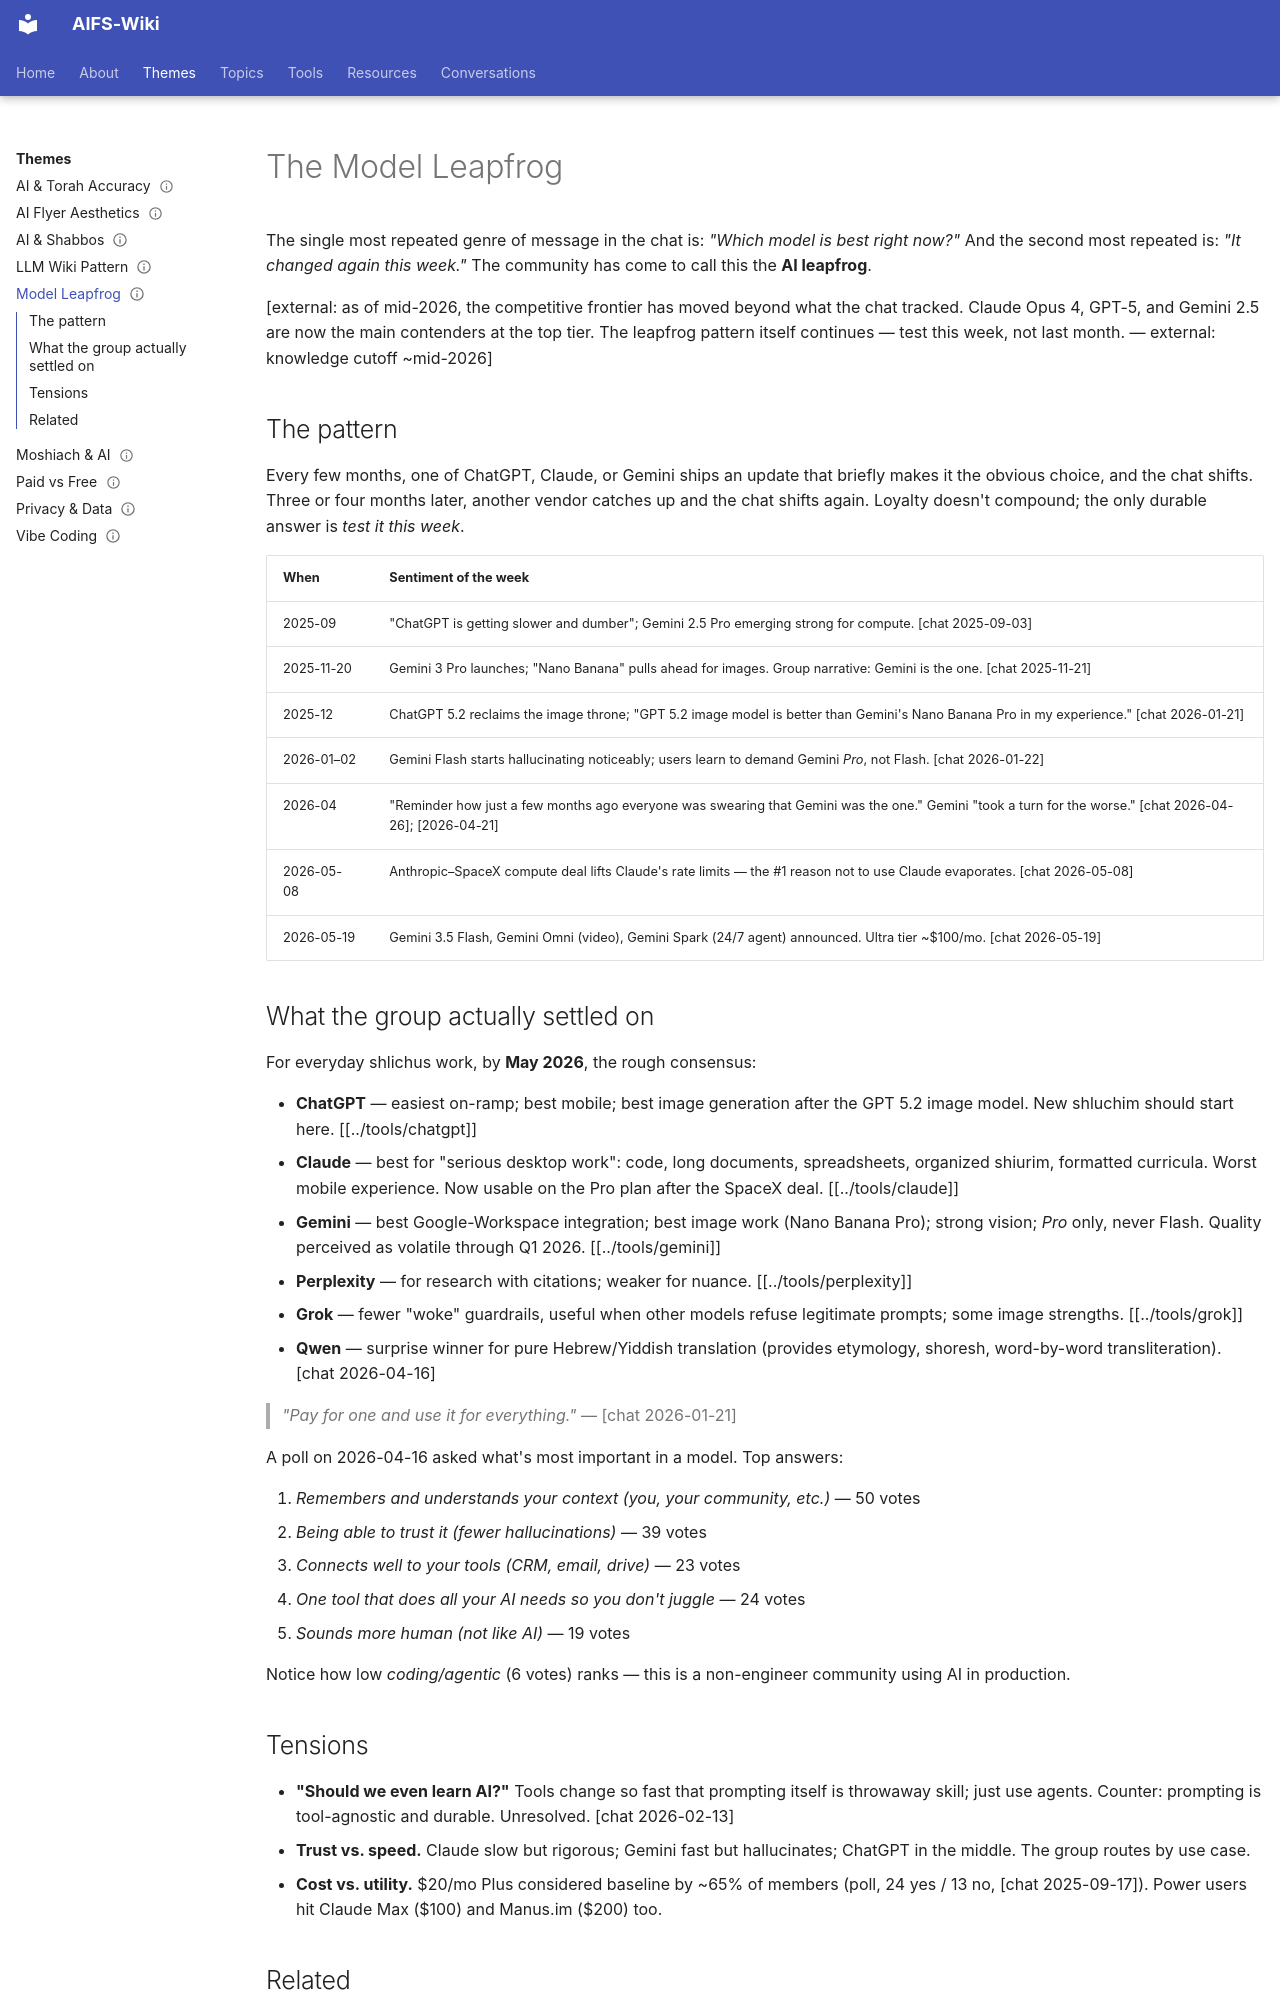

repository: AIFORSHLICHUS/AIFS-Wiki · page: themes/model-leapfrog/index.html · generator: mkdocs

---
type: theme
slug: model-leapfrog
aliases: [model comparison, claude vs gpt vs gemini, the leapfrog]
status: maintained
sources: [chat.txt]
updated: 2026-05-25
---

# The Model Leapfrog

The single most repeated genre of message in the chat is: *"Which model
is best right now?"* And the second most repeated is: *"It changed again
this week."* The community has come to call this the **AI leapfrog**.

[external: as of mid-2026, the competitive frontier has moved beyond
what the chat tracked. Claude Opus 4, GPT-5, and Gemini 2.5 are now
the main contenders at the top tier. The leapfrog pattern itself
continues — test this week, not last month. — external: knowledge
cutoff ~mid-2026]

## The pattern

Every few months, one of ChatGPT, Claude, or Gemini ships an update
that briefly makes it the obvious choice, and the chat shifts. Three
or four months later, another vendor catches up and the chat shifts
again. Loyalty doesn't compound; the only durable answer is *test it
this week*.

| When | Sentiment of the week |
| --- | --- |
| 2025-09 | "ChatGPT is getting slower and dumber"; Gemini 2.5 Pro emerging strong for compute. [chat 2025-09-03] |
| 2025-11-20 | Gemini 3 Pro launches; "Nano Banana" pulls ahead for images. Group narrative: Gemini is the one. [chat 2025-11-21] |
| 2025-12 | ChatGPT 5.2 reclaims the image throne; "GPT 5.2 image model is better than Gemini's Nano Banana Pro in my experience." [chat 2026-01-21] |
| 2026-01–02 | Gemini Flash starts hallucinating noticeably; users learn to demand Gemini *Pro*, not Flash. [chat 2026-01-22] |
| 2026-04 | "Reminder how just a few months ago everyone was swearing that Gemini was the one." Gemini "took a turn for the worse." [chat 2026-04-26]; [2026-04-21] |
| 2026-05-08 | Anthropic–SpaceX compute deal lifts Claude's rate limits — the #1 reason not to use Claude evaporates. [chat 2026-05-08] |
| 2026-05-19 | Gemini 3.5 Flash, Gemini Omni (video), Gemini Spark (24/7 agent) announced. Ultra tier ~$100/mo. [chat 2026-05-19] |

## What the group actually settled on

For everyday shlichus work, by **May 2026**, the rough consensus:

- **ChatGPT** — easiest on-ramp; best mobile; best image generation
  after the GPT 5.2 image model. New shluchim should start here.
  [[../tools/chatgpt]]
- **Claude** — best for "serious desktop work": code, long documents,
  spreadsheets, organized shiurim, formatted curricula. Worst mobile
  experience. Now usable on the Pro plan after the SpaceX deal.
  [[../tools/claude]]
- **Gemini** — best Google-Workspace integration; best image work
  (Nano Banana Pro); strong vision; *Pro* only, never Flash. Quality
  perceived as volatile through Q1 2026. [[../tools/gemini]]
- **Perplexity** — for research with citations; weaker for nuance.
  [[../tools/perplexity]]
- **Grok** — fewer "woke" guardrails, useful when other models refuse
  legitimate prompts; some image strengths. [[../tools/grok]]
- **Qwen** — surprise winner for pure Hebrew/Yiddish translation
  (provides etymology, shoresh, word-by-word transliteration).
  [chat 2026-04-16]

> *"Pay for one and use it for everything."*
> — [chat 2026-01-21]

A poll on 2026-04-16 asked what's most important in a model.
Top answers:

1. *Remembers and understands your context (you, your community, etc.)* — 50 votes
2. *Being able to trust it (fewer hallucinations)* — 39 votes
3. *Connects well to your tools (CRM, email, drive)* — 23 votes
4. *One tool that does all your AI needs so you don't juggle* — 24 votes
5. *Sounds more human (not like AI)* — 19 votes

Notice how low *coding/agentic* (6 votes) ranks — this is a non-engineer
community using AI in production.
